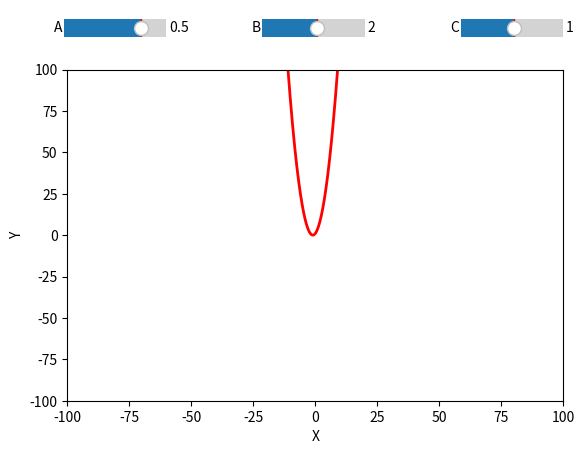

Source code (Python):
from pylab import *
import matplotlib.pyplot as plt
import numpy

def update(val):
    A = sA.val
    B = sB.val
    C = sC.val
    y_data = A*x_data*x_data + B*x_data + C
    par_plot.set_ydata(y_data)
    draw()


x_data = numpy.arange(-100,100,0.1);

fig = plt.figure(figsize=plt.figaspect(0.75))
ax = fig.add_subplot(1, 1, 1)
subplots_adjust(top=0.8)

ax.set_xlim(-100, 100);
ax.set_ylim(-100, 100);
ax.set_xlabel('X')
ax.set_ylabel('Y')

axsliderA = axes([0.12, 0.85, 0.16, 0.075])
sA = Slider(axsliderA, 'A', -1, 1.0, valinit=0.5)
sA.on_changed(update)

axsliderB = axes([0.43, 0.85, 0.16, 0.075])
sB = Slider(axsliderB, 'B', -30, 30.0, valinit=2)
sB.on_changed(update)

axsliderC = axes([0.74, 0.85, 0.16, 0.075])
sC = Slider(axsliderC, 'C', -30, 30.0, valinit=1)
sC.on_changed(update)

axes(ax)
A = 1;
B = 2;
C = 1;
y_data = A*x_data*x_data + B*x_data + C;

par_plot, = plot(x_data,y_data, lw=2, color='red')

show()